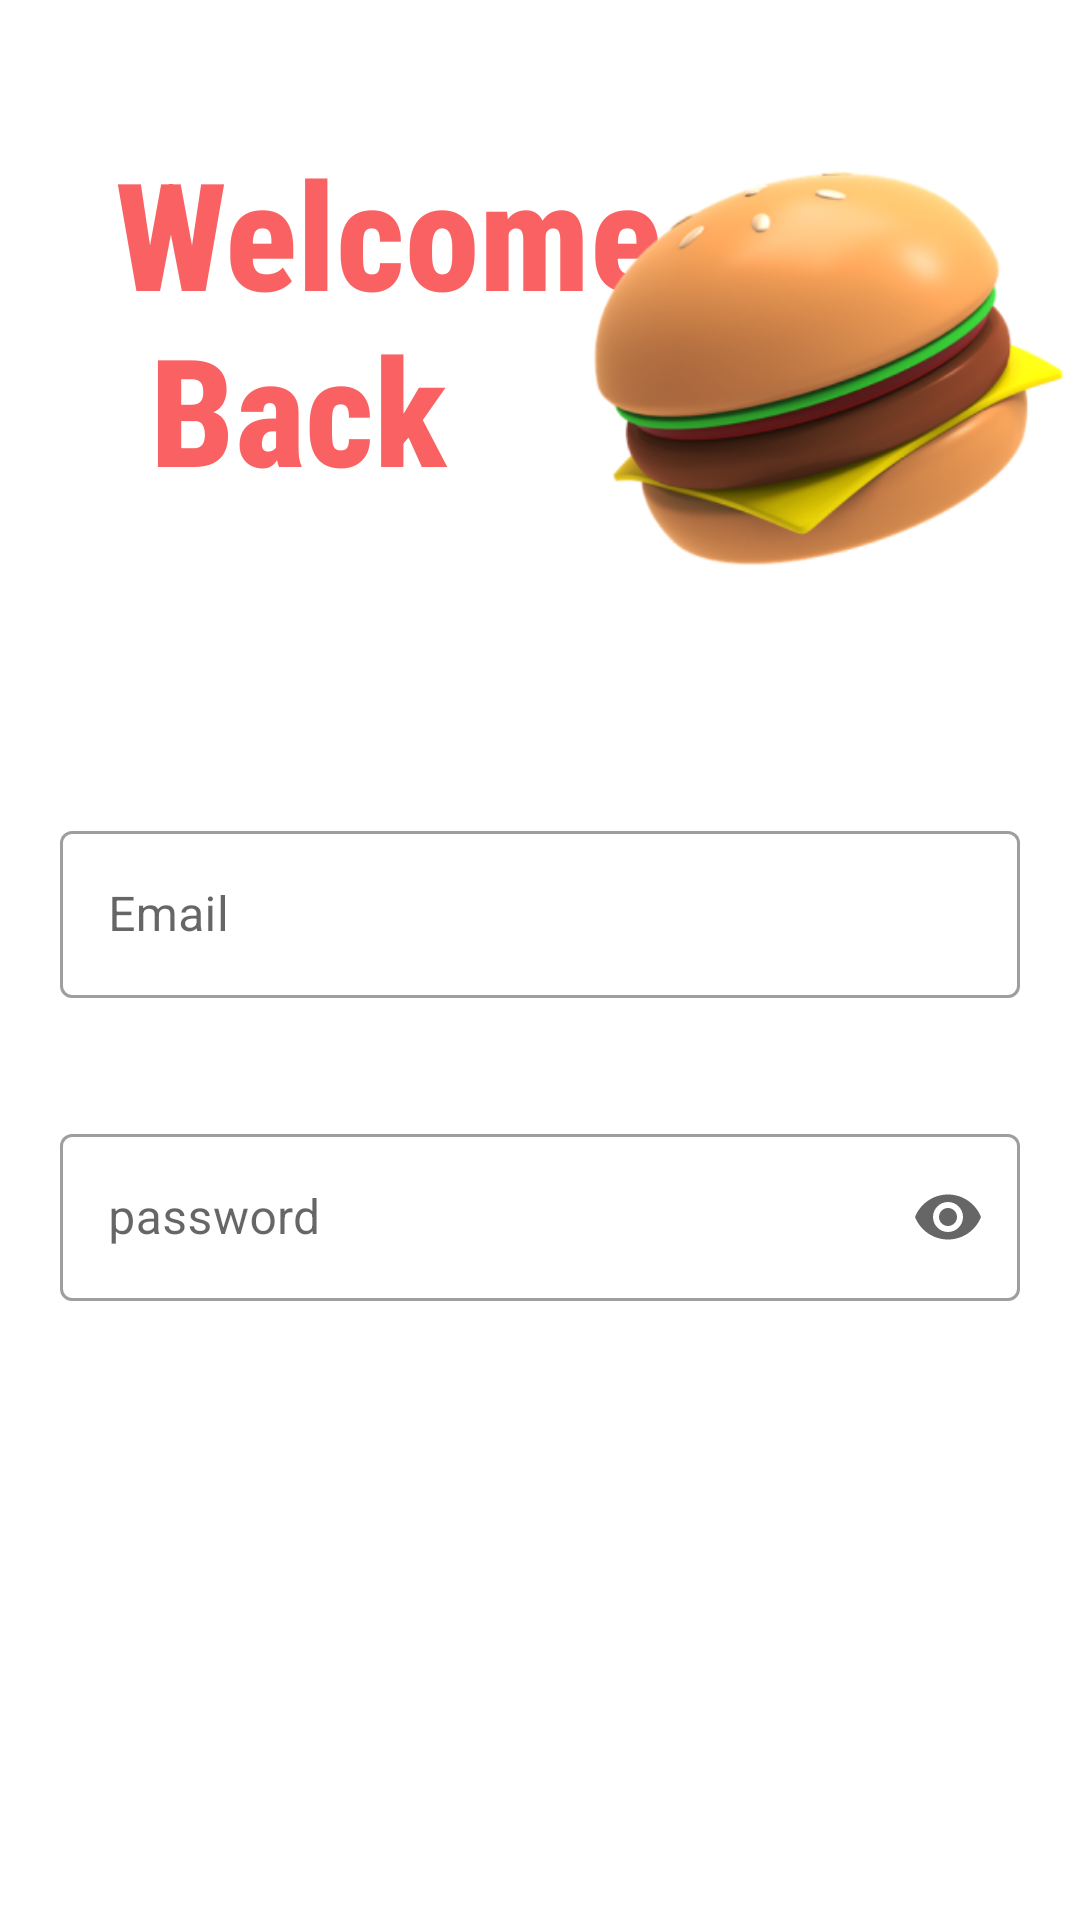

Write the Android layout XML for this screen, with the resource values it uses.
<!-- AndroidManifest.xml: application theme Theme.Recipes -->
<!-- res/layout/activity_login.xml -->
<?xml version="1.0" encoding="utf-8"?>
<layout xmlns:android="http://schemas.android.com/apk/res/android"
    xmlns:app="http://schemas.android.com/apk/res-auto"
    xmlns:tools="http://schemas.android.com/tools">

    <data>

    </data>
    <androidx.constraintlayout.widget.ConstraintLayout
        android:layout_width="match_parent"
        android:layout_height="match_parent"
        android:orientation="vertical"
        tools:context=".ui.login.LoginActivity">

        <TextView
            android:id="@+id/textView"
            android:layout_width="wrap_content"
            android:layout_height="wrap_content"
            android:layout_marginTop="44dp"
            android:fontFamily="sans-serif-condensed-medium"
            android:text="@string/welcome"
            android:textColor="@color/redd"
            android:textSize="50sp"
            android:textStyle="bold"
            app:layout_constraintEnd_toEndOf="parent"
            app:layout_constraintHorizontal_bias="0.23"
            app:layout_constraintStart_toStartOf="parent"
            app:layout_constraintTop_toTopOf="parent" />

        <ImageView
            android:layout_width="170dp"
            android:layout_height="150dp"
            android:src="@drawable/burger"
            app:layout_constraintBottom_toTopOf="@+id/linearLayout"
            app:layout_constraintEnd_toEndOf="parent"
            app:layout_constraintTop_toTopOf="parent" />

        <LinearLayout
            android:id="@+id/linearLayout"
            android:layout_width="match_parent"
            android:layout_height="wrap_content"
            android:orientation="vertical"
            app:layout_constraintBottom_toBottomOf="parent"
            app:layout_constraintTop_toBottomOf="@+id/textView">

            <com.google.android.material.textfield.TextInputLayout
                style="@style/Widget.MaterialComponents.TextInputLayout.OutlinedBox"
                android:layout_width="match_parent"
                android:layout_height="wrap_content"
                android:hint="@string/Email"
                android:padding="20dp"
                app:hintTextColor="@color/redd"
                app:layout_constraintEnd_toEndOf="parent"
                app:layout_constraintStart_toStartOf="parent"
                app:layout_constraintTop_toTopOf="parent">

                <com.google.android.material.textfield.TextInputEditText
                    android:id="@+id/email1"
                    android:layout_width="match_parent"
                    android:layout_height="wrap_content"
                    tools:ignore="SpeakableTextPresentCheck,SpeakableTextPresentCheck,SpeakableTextPresentCheck" />
            </com.google.android.material.textfield.TextInputLayout>

            <com.google.android.material.textfield.TextInputLayout
                style="@style/Widget.MaterialComponents.TextInputLayout.OutlinedBox"
                android:layout_width="match_parent"
                android:layout_height="wrap_content"
                android:hint="@string/Password"
                android:padding="20dp"
                app:endIconMode="password_toggle"
                app:hintTextColor="@color/redd">

                <com.google.android.material.textfield.TextInputEditText
                    android:id="@+id/password1"
                    android:layout_width="match_parent"
                    android:layout_height="wrap_content"
                    android:inputType="textPassword" />
            </com.google.android.material.textfield.TextInputLayout>

            <Button
                android:id="@+id/login"
                style="@style/Widget.Material3.Button.ElevatedButton"
                android:layout_width="match_parent"
                android:layout_height="wrap_content"
                android:layout_marginHorizontal="80dp"
                android:layout_marginTop="40dp"
                android:backgroundTint="@color/redd"
                android:padding="20dp"
                android:text="@string/login"
                android:textColor="@color/white"
                android:textSize="18sp" />
        </LinearLayout>
    </androidx.constraintlayout.widget.ConstraintLayout>
</layout>
<!-- resources referenced by this layout -->
<resources>
  <color name="redd">#f96163</color>
  <color name="white">#FFFFFFFF</color>
  <!-- drawable burger: png bitmap (drawable, 87978 bytes) -->
  <string name="Email">Email</string>
  <string name="Password">password</string>
  <string name="login">Login</string>
  <string name="welcome">Welcome \n Back</string>
  <style name="Theme.Recipes" parent="Theme.MaterialComponents.DayNight.NoActionBar">
          
          <item name="colorPrimary">@color/redd</item>
          <item name="colorPrimaryVariant">@color/purple_700</item>
          <item name="colorOnPrimary">@color/white</item>
          
          <item name="colorSecondary">@color/teal_200</item>
          <item name="colorSecondaryVariant">@color/teal_700</item>
          <item name="colorOnSecondary">@color/black</item>
          
          <item name="android:statusBarColor">@color/redd</item>
          
      </style>
  <color name="purple_700">#FF3700B3</color>
  <color name="teal_200">#FF03DAC5</color>
  <color name="teal_700">#FF018786</color>
  <color name="black">#FF000000</color>
</resources>
